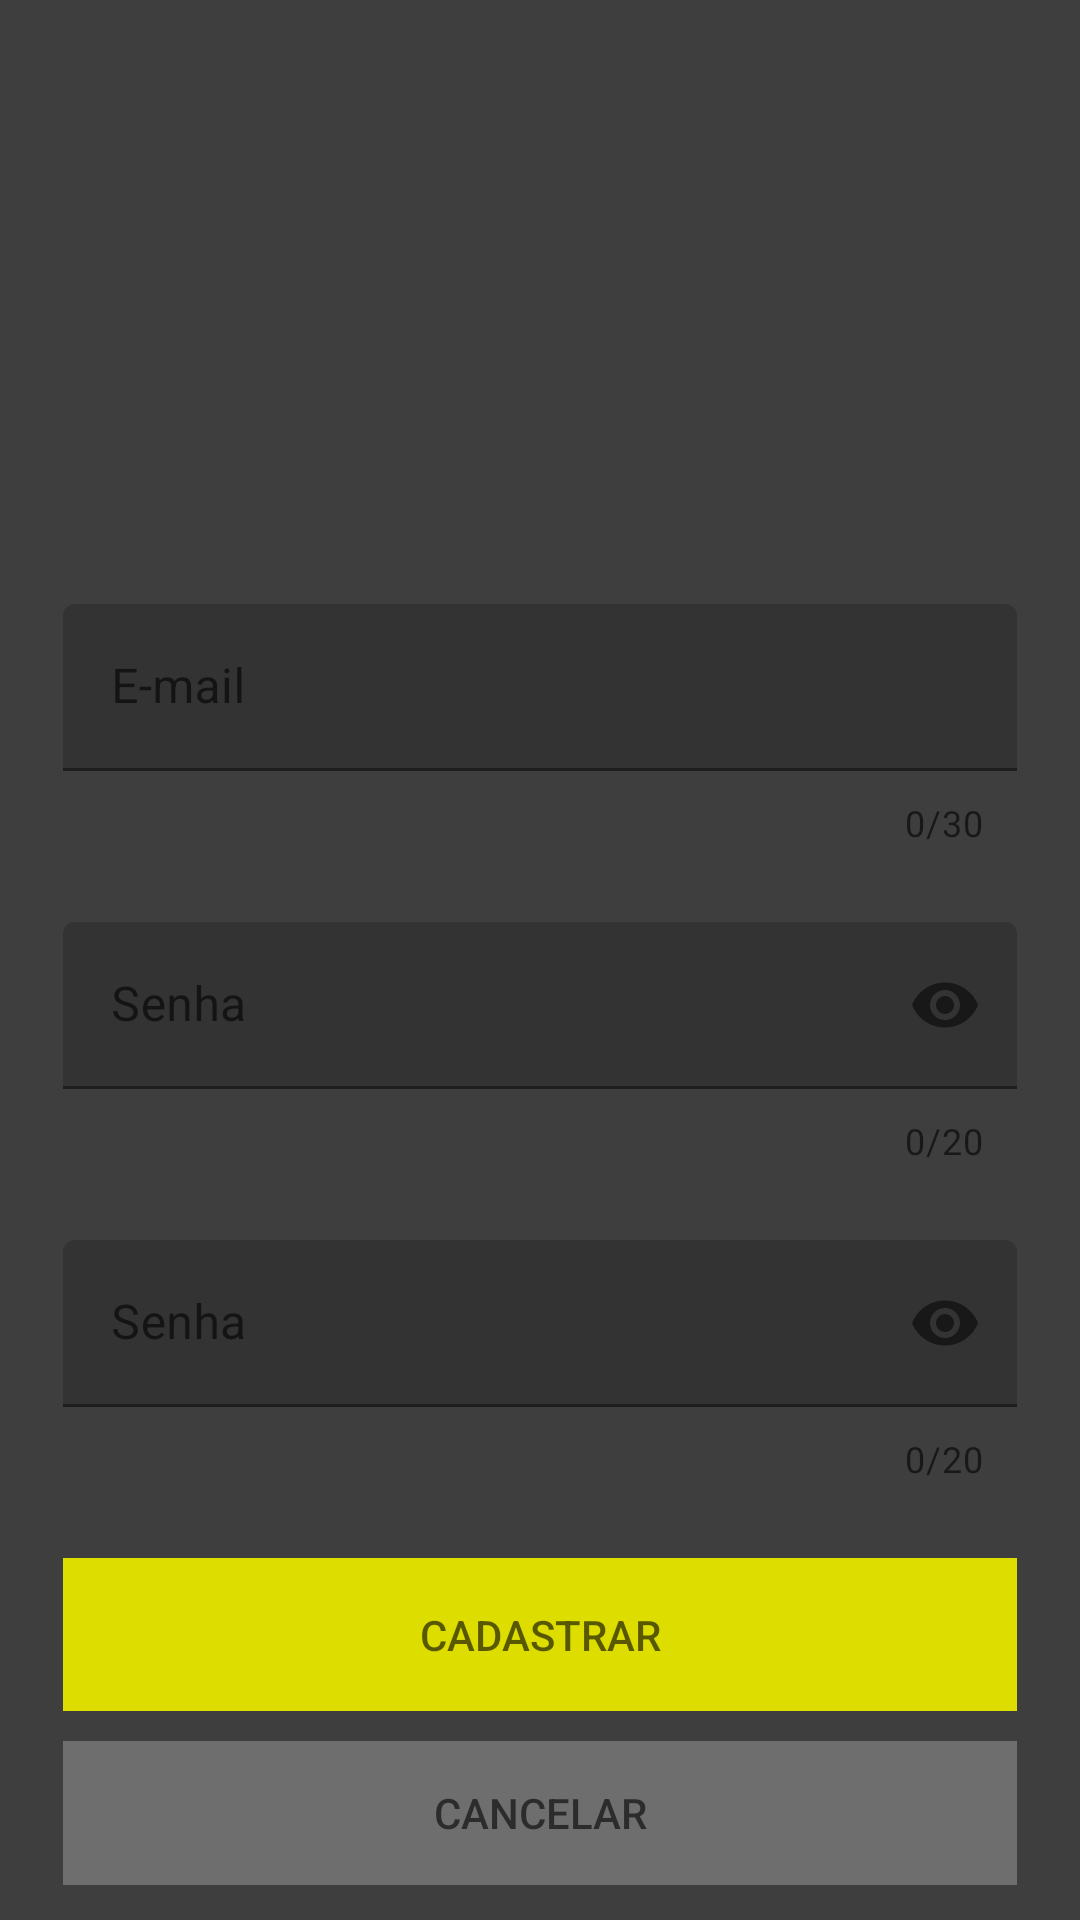

Write the Android layout XML for this screen, with the resource values it uses.
<!-- AndroidManifest.xml: application theme Theme.AppCompat.DayNight -->
<!-- res/layout/activity_cad_user.xml -->
<?xml version="1.0" encoding="utf-8"?>
<LinearLayout xmlns:android="http://schemas.android.com/apk/res/android"
    android:layout_width="match_parent"
    android:layout_height="match_parent"
    xmlns:app="http://schemas.android.com/apk/res-auto"
    android:paddingLeft="16dp"
    android:paddingRight="16dp"
    android:orientation="vertical"
    android:background="@color/cinza2"
    android:gravity="center"
    android:theme="@style/Theme.Penseresponda">


    <androidx.appcompat.widget.AppCompatImageView
        android:id="@+id/imageView2"
        android:layout_width="200dp"
        android:layout_height="150dp"
        app:srcCompat="@drawable/logo" />

    <com.google.android.material.textfield.TextInputLayout
        android:layout_width="match_parent"
        android:layout_height="wrap_content"
        android:layout_marginTop="40dp"
        app:counterEnabled="true"
        app:counterMaxLength="30"
        android:layout_marginBottom="20dp"
        app:boxBackgroundColor="@null">

        <com.google.android.material.textfield.TextInputEditText
            android:layout_width="match_parent"
            android:layout_height="wrap_content"
            android:backgroundTint="@color/cinza1"
            android:layout_margin="5dp"
            android:hint="@string/email"
            android:textColorHint="@color/cinza7"
            android:textColor="@color/cinza7"
            android:id="@+id/edtEmail"
            android:inputType="textEmailAddress"
            />
    </com.google.android.material.textfield.TextInputLayout>

    <com.google.android.material.textfield.TextInputLayout
        android:layout_width="match_parent"
        android:layout_height="wrap_content"
        app:counterEnabled="true"
        app:counterMaxLength="20"
        app:passwordToggleEnabled="true"
        android:layout_marginBottom="20dp"
        app:boxBackgroundColor="@null">

        <com.google.android.material.textfield.TextInputEditText
            android:layout_width="match_parent"
            android:layout_height="wrap_content"
            android:id="@+id/edtSenha"
            android:layout_margin="5dp"
            android:backgroundTint="@color/cinza1"
            android:hint="@string/senha"
            android:textColorHint="@color/cinza7"
            android:textColor="@color/cinza7"
            android:inputType="textPassword"
            />
    </com.google.android.material.textfield.TextInputLayout>

    <com.google.android.material.textfield.TextInputLayout
        android:layout_width="match_parent"
        android:layout_height="wrap_content"
        app:counterEnabled="true"
        app:counterMaxLength="20"
        app:passwordToggleEnabled="true"
        android:layout_marginBottom="20dp"
        app:boxBackgroundColor="@null">
        <com.google.android.material.textfield.TextInputEditText
            android:layout_width="match_parent"
            android:layout_height="wrap_content"
            android:backgroundTint="@color/cinza1"
            android:id="@+id/edtConfSenha"
            android:hint="@string/senha"
            android:textColorHint="@color/cinza7"
            android:textColor="@color/cinza7"
            android:layout_margin="5dp"
            android:inputType="textPassword"
            />
    </com.google.android.material.textfield.TextInputLayout>
    <com.google.android.material.button.MaterialButton
        android:layout_width="match_parent"
        android:layout_height="wrap_content"
        android:id="@+id/btnCadastrar"
        android:textColor="@color/cinza1"
        android:layout_margin="5dp"
        android:padding="10dp"
        app:cornerRadius="8dp"
        android:background="@color/verde_limao1"
        style="?android:attr/borderlessButtonStyle"
        android:hint="@string/btnCad"
        />

    <Button
        android:id="@+id/btnCancelar"
        android:layout_width="match_parent"
        android:layout_height="wrap_content"
        android:hint="@string/btnCancel"
        android:background="@color/cinza5"
        android:textColor="@color/cinza1"
        android:layout_margin="5dp"
        android:padding="10dp"
        style="?android:attr/borderlessButtonStyle"
        android:layout_marginTop="10dp"
        />

</LinearLayout>
<!-- resources referenced by this layout -->
<resources>
  <color name="cinza1">#333333</color>
  <color name="cinza2">#3E3E3E</color>
  <color name="cinza5">#6E6E6E</color>
  <color name="cinza7">#ABABAB</color>
  <color name="verde_limao1">#DDDD00</color>
  <string name="btnCad">CADASTRAR</string>
  <string name="btnCancel">CANCELAR</string>
  <string name="email">E-mail</string>
  <string name="senha">Senha</string>
  <style name="Theme.Penseresponda" parent="Theme.MaterialComponents.DayNight.DarkActionBar">
          
          <item name="colorPrimary">@color/verde_limao1</item>
          <item name="colorPrimaryVariant">@color/verde_limao2</item>
          <item name="colorOnPrimary">@color/cinza3</item>
          
          <item name="colorSecondary">@color/cinza5</item>
          <item name="colorSecondaryVariant">@color/cinza3</item>
          <item name="colorOnSecondary">@color/branco</item>
          
          <item name="android:statusBarColor">?attr/colorPrimaryVariant</item>
          
      </style>
  <color name="verde_limao2">#DADA00</color>
  <color name="cinza3">#444444</color>
  <color name="branco">#FFEFFE</color>
</resources>
